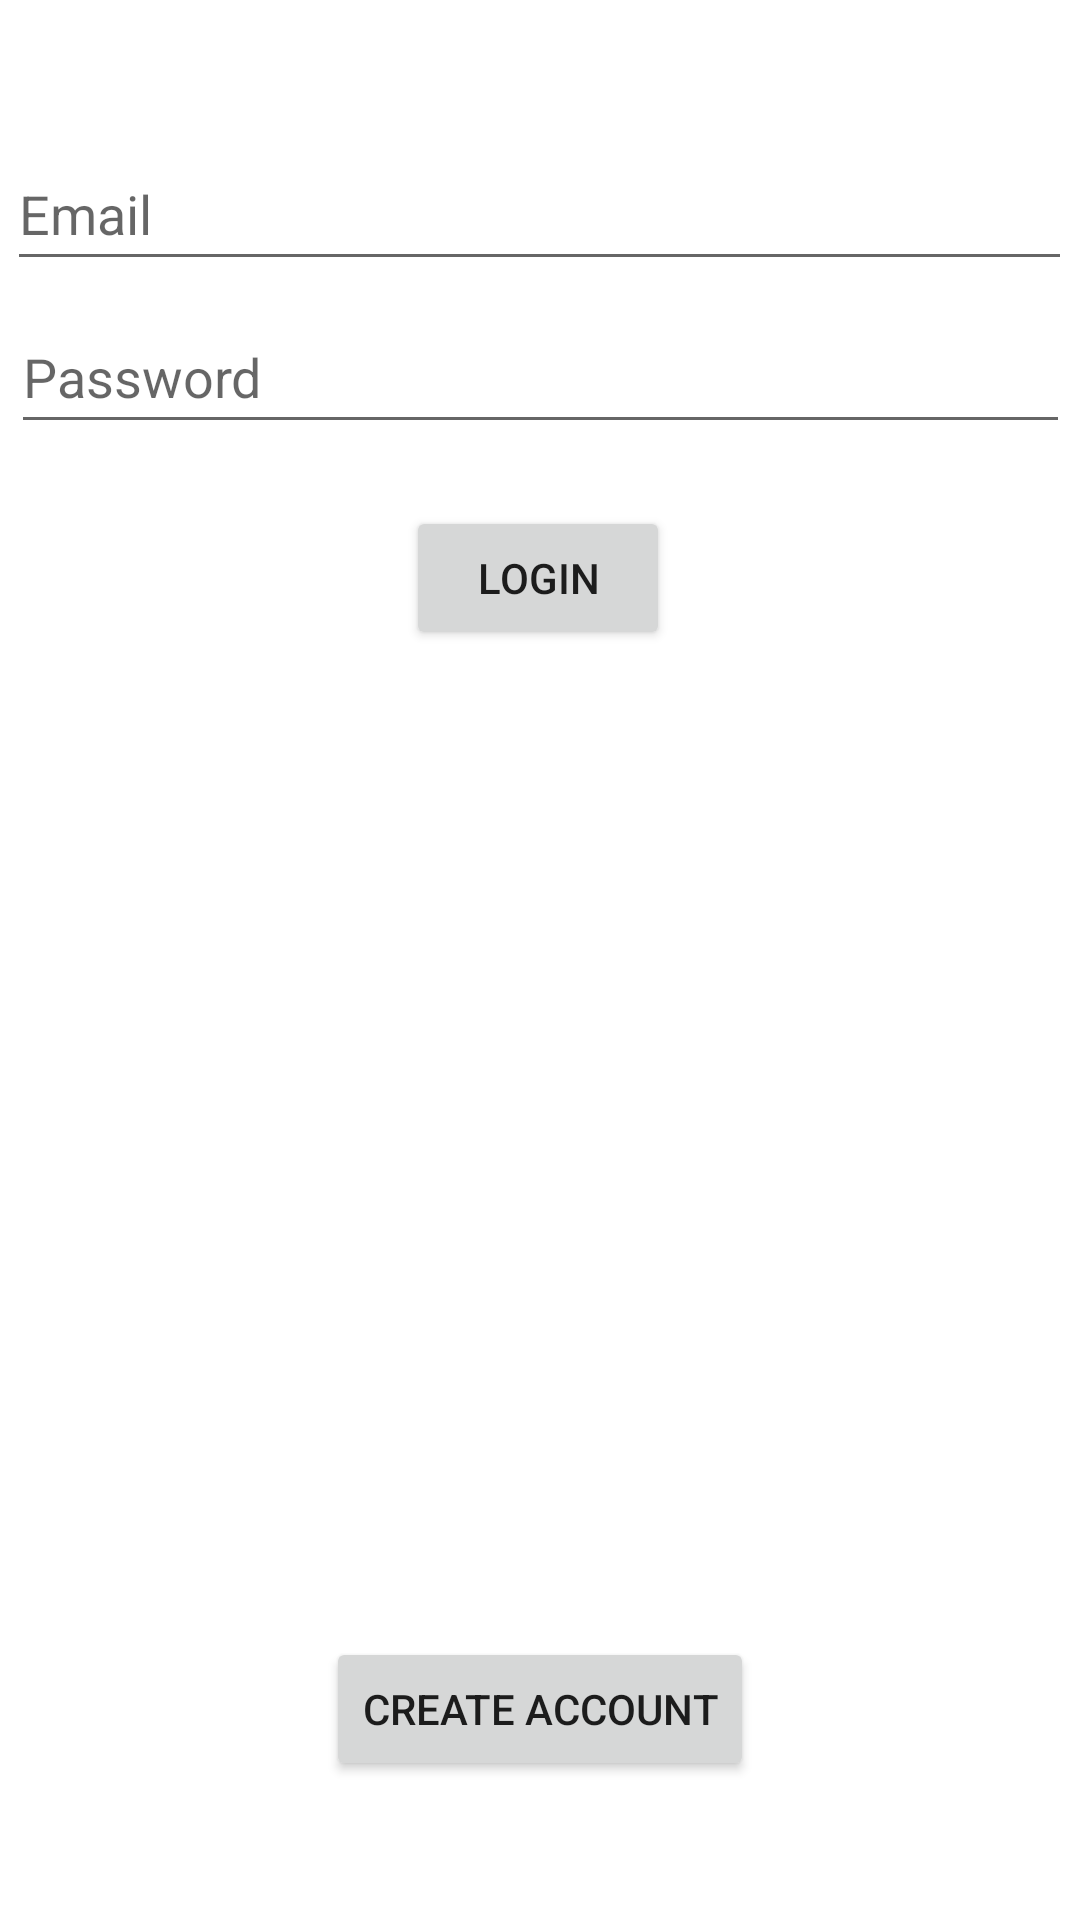

The Android layout XML behind this screen, and the referenced resources:
<!-- AndroidManifest.xml: application theme Theme.Blog_App_using_Firebase -->
<!-- res/layout/activity_main.xml -->
<?xml version="1.0" encoding="utf-8"?>
<androidx.constraintlayout.widget.ConstraintLayout xmlns:android="http://schemas.android.com/apk/res/android"
    xmlns:app="http://schemas.android.com/apk/res-auto"
    xmlns:tools="http://schemas.android.com/tools"
    android:layout_width="match_parent"
    android:layout_height="match_parent"
    tools:context=".MainActivity">


    <EditText
        android:id="@+id/editEmail"
        android:layout_width="355dp"
        android:layout_height="48dp"
        android:ems="10"
        android:hint="Email"
        android:inputType="textEmailAddress"
        app:layout_constraintBottom_toBottomOf="parent"
        app:layout_constraintEnd_toEndOf="parent"
        app:layout_constraintHorizontal_bias="0.497"
        app:layout_constraintStart_toStartOf="parent"
        app:layout_constraintTop_toTopOf="parent"
        app:layout_constraintVertical_bias="0.077" />

    <EditText
        android:id="@+id/editPassword"
        android:layout_width="353dp"
        android:layout_height="48dp"
        android:ems="10"
        android:hint="Password"
        android:inputType="textPassword"
        app:layout_constraintBottom_toBottomOf="parent"
        app:layout_constraintEnd_toEndOf="parent"
        app:layout_constraintStart_toStartOf="parent"
        app:layout_constraintTop_toTopOf="parent"
        app:layout_constraintVertical_bias="0.169" />

    <Button
        android:id="@+id/btnLogin"
        android:layout_width="wrap_content"
        android:layout_height="wrap_content"
        android:text="Login"
        app:layout_constraintBottom_toBottomOf="parent"
        app:layout_constraintEnd_toEndOf="parent"
        app:layout_constraintHorizontal_bias="0.498"
        app:layout_constraintStart_toStartOf="parent"
        app:layout_constraintTop_toTopOf="parent"
        app:layout_constraintVertical_bias="0.285" />

    <Button
        android:id="@+id/createAccount"
        android:layout_width="wrap_content"
        android:layout_height="wrap_content"
        android:text="Create Account"
        app:layout_constraintBottom_toBottomOf="parent"
        app:layout_constraintEnd_toEndOf="parent"
        app:layout_constraintStart_toStartOf="parent"
        app:layout_constraintTop_toTopOf="parent"
        app:layout_constraintVertical_bias="0.922" />


</androidx.constraintlayout.widget.ConstraintLayout>
<!-- resources referenced by this layout -->
<resources>
  <style name="Theme.Blog_App_using_Firebase" parent="Theme.MaterialComponents.DayNight.DarkActionBar">
          
          <item name="colorPrimary">@color/purple_500</item>
          <item name="colorPrimaryVariant">@color/purple_700</item>
          <item name="colorOnPrimary">@color/white</item>
          
          <item name="colorSecondary">@color/teal_200</item>
          <item name="colorSecondaryVariant">@color/teal_700</item>
          <item name="colorOnSecondary">@color/black</item>
          
          <item name="android:statusBarColor" tools:targetApi="l">?attr/colorPrimaryVariant</item>
          
      </style>
  <!-- not gathered from this repository: default colours our renderer supplied (Android Studio template values) -->
  <color name="purple_500">#FF6200EE</color>
  <color name="purple_700">#FF3700B3</color>
  <color name="teal_200">#FF03DAC5</color>
  <color name="teal_700">#FF018786</color>
  <color name="black">#FF000000</color>
  <color name="white">#FFFFFFFF</color>
</resources>
